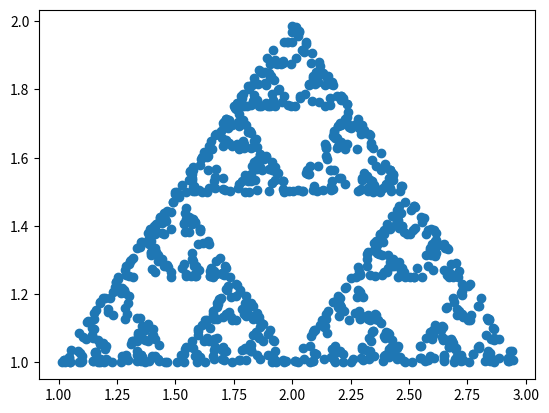
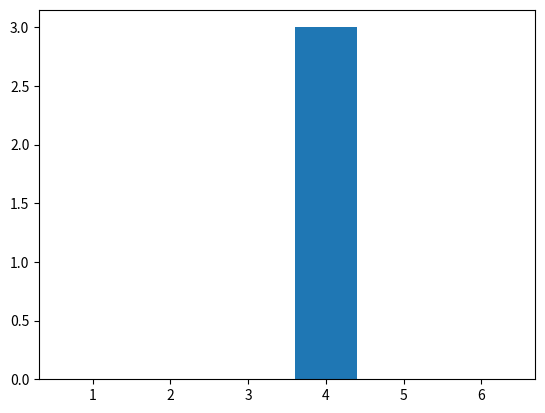
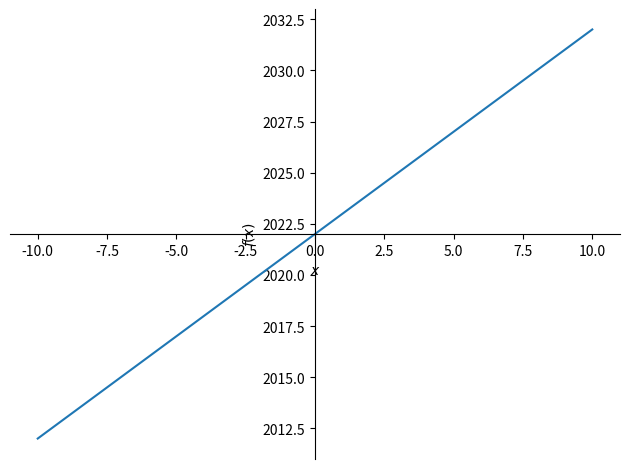
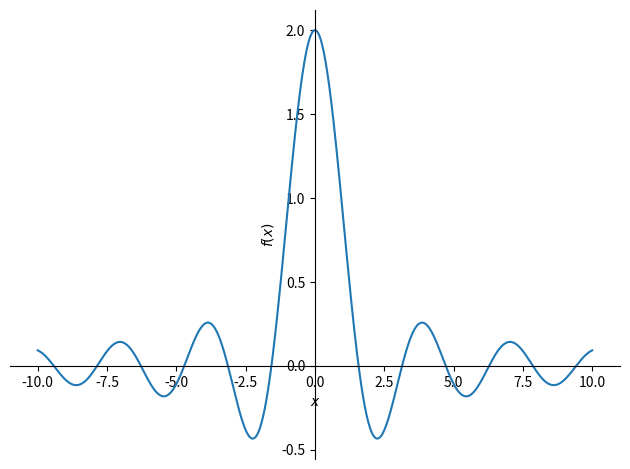
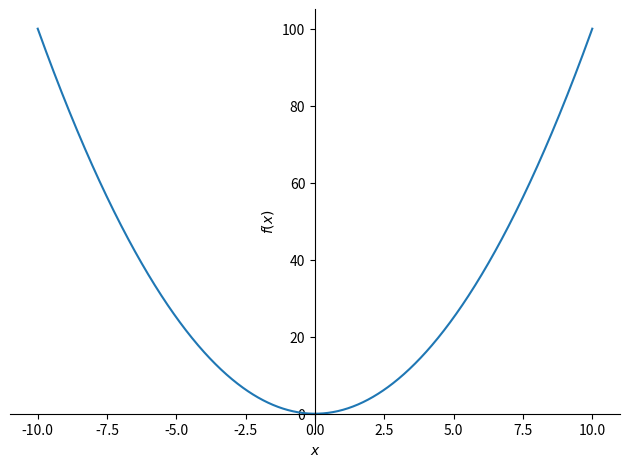
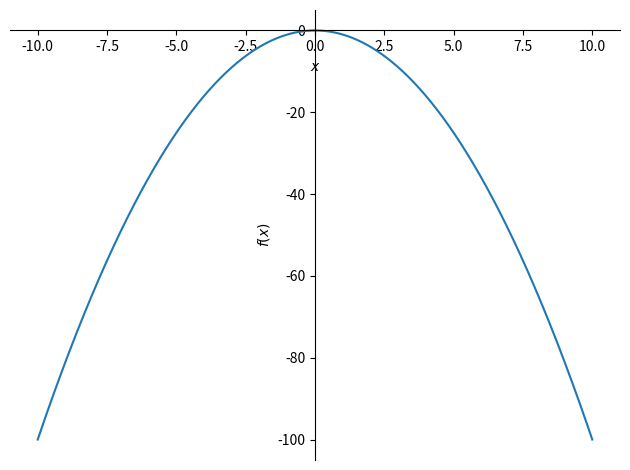
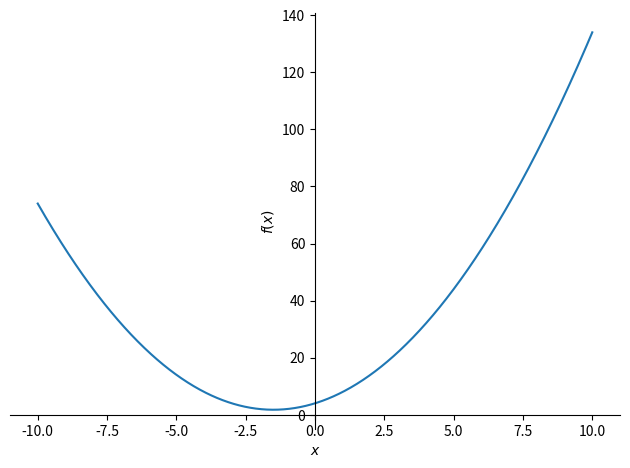
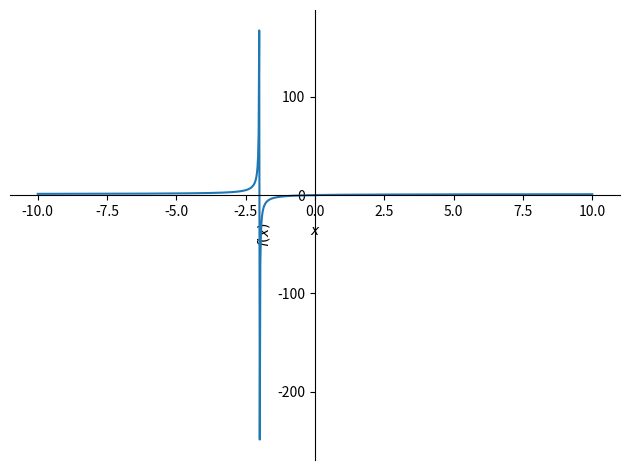
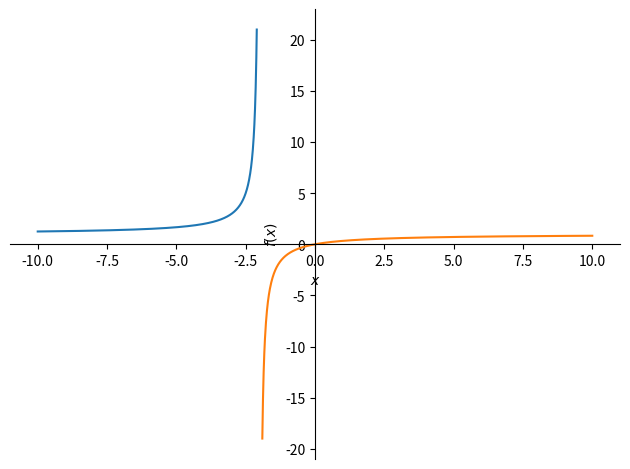
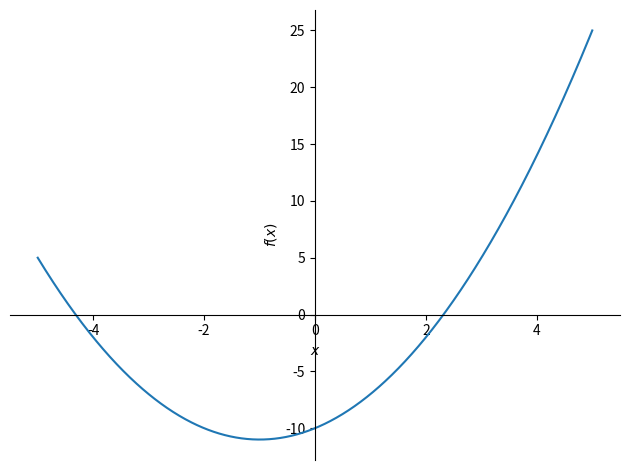
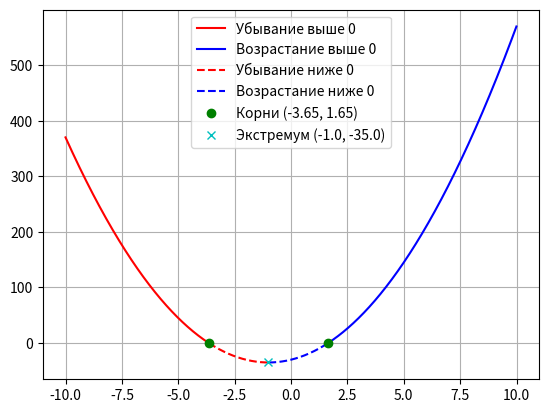

Source code (Python) for these figures, in order:
#!/usr/bin/env python
# coding: utf-8

# In[7]:


print('ку-ку')


# In[8]:


h = 0
while h < 10:
    h += 1


# In[10]:


x = 2


# In[11]:


x


# In[12]:


x + 12


# In[13]:


x = 11
y = 22
x + y


# In[17]:


def fib(n):
    if n <= 1:
        return 1
    else:
        return fib(n-1)+fib(n-2)

fib(10)


# In[20]:


fib(12)


# In[21]:


li = []
for i in range(1,10):
    li.append(i)
li


# In[22]:


fibs = [(n, fib(n)) for n in range(1,10)]
fibs


# In[23]:


from math import sqrt

def solve(a, b, c):
    d = b**2 - 4*a*c
    if d >= 0:
        x1 = (-b + sqrt(d)) / (2 * a)
        x2 = (-b - sqrt(d)) / (2 * a)
        return (x1, x2)
    else:
        return 'Вещественных корней нет'


# In[24]:


solve(0.5,0.125,0)


# In[25]:


solve(1,2,3)


# In[26]:


z1 = complex(1,2)
z2 = complex(3,5)
z1, z2
# (z1, z2)


# In[27]:


'z1 = ({}, {})'.format(z1.imag, z2.real)


# In[32]:


import cmath

def csolve(a, b, c):
    d = b**2 - 4*a*c
    x1 = (-b + cmath.sqrt(d)) / (2 * a)
    x2 = (-b - cmath.sqrt(d)) / (2 * a)
    return (x1, x2)


# In[33]:


csolve(1, 2, 5)


# In[34]:


f = lambda x: x**3
list(map(f, range(1,5)))


# In[35]:


import matplotlib.pyplot as plt
import random

# random.randint(1,10)

vx = [1.0,2.0,3.0]
vy = [1.0,2.0,1.0]

sx = vx[0]
sy = vy[0]

px = []
py = []

for i in range(1,1000):
    r = random.randint(0,2)
    sx = (sx + vx[r]) / 2
    sy = (sy + vy[r]) / 2
    px.append(sx)
    py.append(sy)
    
plt.plot(px, py, 'o')
plt.show()


# In[37]:


import matplotlib.pyplot as plt
import random

count = 3
x = list(range(1, 7))
y = [0 for i in x]

fig, ax = plt.subplots()

for _ in range(count):
    y[random.randint(0, 5)] += 1
    
ax.bar(x, y)
#
y.sort()
#print('{}%'.format(round((y[5] - y[0] / count * 100, 3)))
stat = [f'{i+1}: {round (y[i] / count * 100)}%' for i in range(0,6)]
print(stat)
plt.show


# In[38]:


from sympy import *
from sympy.plotting import plot
init_printing()


# In[39]:


x = Symbol('x')


# In[40]:


f = x + 2022
f


# In[41]:


f.subs(x, -77)


# In[42]:


f.subs(x, -210)


# In[43]:


plot(f)
print(f)


# In[44]:


g = sin(x+x)/x
plot(g)
print(g)


# In[45]:


h = x**2
h


# In[46]:


plot(h)
print(h)


# In[47]:


h=-h


# In[48]:


plot(h)
print(h)


# In[49]:


a = 1
b = 0
c = 0
h = a*x**2 + b*x+c
h


# In[55]:


a = 1
b = 3
c = 4
h = a*x**2 + b*x+c
h


# In[56]:


plot(h)
print(h)


# In[57]:


solve(h, x)


# In[53]:


q = x/(x+2)
q


# In[58]:


plot(q)


# In[59]:


fun1 = plot(q,(x,-10,-2.1), show=False)
fun2 = plot(q,(x,-1.9,10), show=False)
fun1.append(fun2[0])
fun1.show()


# In[60]:


x = Symbol('x')


# In[61]:


y = 1*x**2 + 2*x - 10
solve(y)


# In[62]:


res = plot(y,(x,-5,5))


# In[80]:


#Дана функция f(x) = 5*x**2 + 10*x - 30
#4. Построить график
#1. Определить корни
#5. Вычислить вершину
#2. Найти интервалы, на которых функция возрастает
#3. Найти интервалы, на которых функция убывает
#6. Определить промежутки, на котором f > 0
#7. Определить промежутки, на котором f < 0


# In[121]:


import numpy as np
import matplotlib.pyplot as plt


# In[122]:


limit = 10
step = 0.01


# In[123]:


a, b, c = 5, 10, -30


# In[124]:


x = np.arange(-limit, limit, step)


# In[125]:


def func(x):
    return a*x**2 + b*x + c


# In[126]:


def take_roots(a, b, c):
    discr = b**2 - 4*a*c
    if discr > 0:
        x1 = (-b + discr**0.5)/(2*a)
        x2 = (-b - discr**0.5)/(2*a)
        return x1, x2
    elif discr == 0:
        x = -b / (2*a)
        return x, x
    else:
        return None, None


# In[127]:


roots = take_roots(a, b, c)


# In[128]:


#print(take_roots(5, 10, -30))
#print(np.roots([5, 10, -30])) то же самое roots - вычесляет корни


# In[129]:


min_y = (min(func(x)))
min_x = take_roots(a, b, c - min_y)[0]


# In[130]:


#x_down = np.arange(-limit, min_x, step)
#x_up = np.arange(min_x, limit, step)


# In[131]:


x_down_pos = np.arange(-limit, min(roots), step)
x_down_neg = np.arange(min(roots), min_x, step)
x_up_neg = np.arange(min_x, max(roots), step)
x_up_pos = np.arange(max(roots), limit, step)


# In[141]:


plt.rcParams['lines.linestyle'] = '-'
plt.plot(x_down_pos, func(x_down_pos), 'r', label = 'Убывание выше 0')
plt.plot(x_up_pos, func(x_up_pos), 'b', label = 'Возрастание выше 0')
plt.rcParams['lines.linestyle'] = '--'
plt.plot(x_down_neg, func(x_down_neg), 'r', label = 'Убывание ниже 0')
plt.plot(x_up_neg, func(x_up_neg), 'b', label = 'Возрастание ниже 0')
plt.plot(roots[0], func(roots[0]), 'go', label =f'Корни ({round(min(roots),2)}, {round(max(roots),2)})')
plt.plot(roots[1], func(roots[1]), 'go')
plt.plot(min_x, min_y, 'cx', label =f'Экстремум ({min_x}, {min_y})')
plt.grid()
plt.legend()


# In[ ]:


#Дана функция f(x) = 5*x**2 + 10*x - 30
#4. Построить график
#1. Определить корни
#5. Вычислить вершину
#2. Найти интервалы, на которых функция возрастает
#3. Найти интервалы, на которых функция убывает
#6. Определить промежутки, на котором f > 0
#7. Определить промежутки, на котором f < 0
